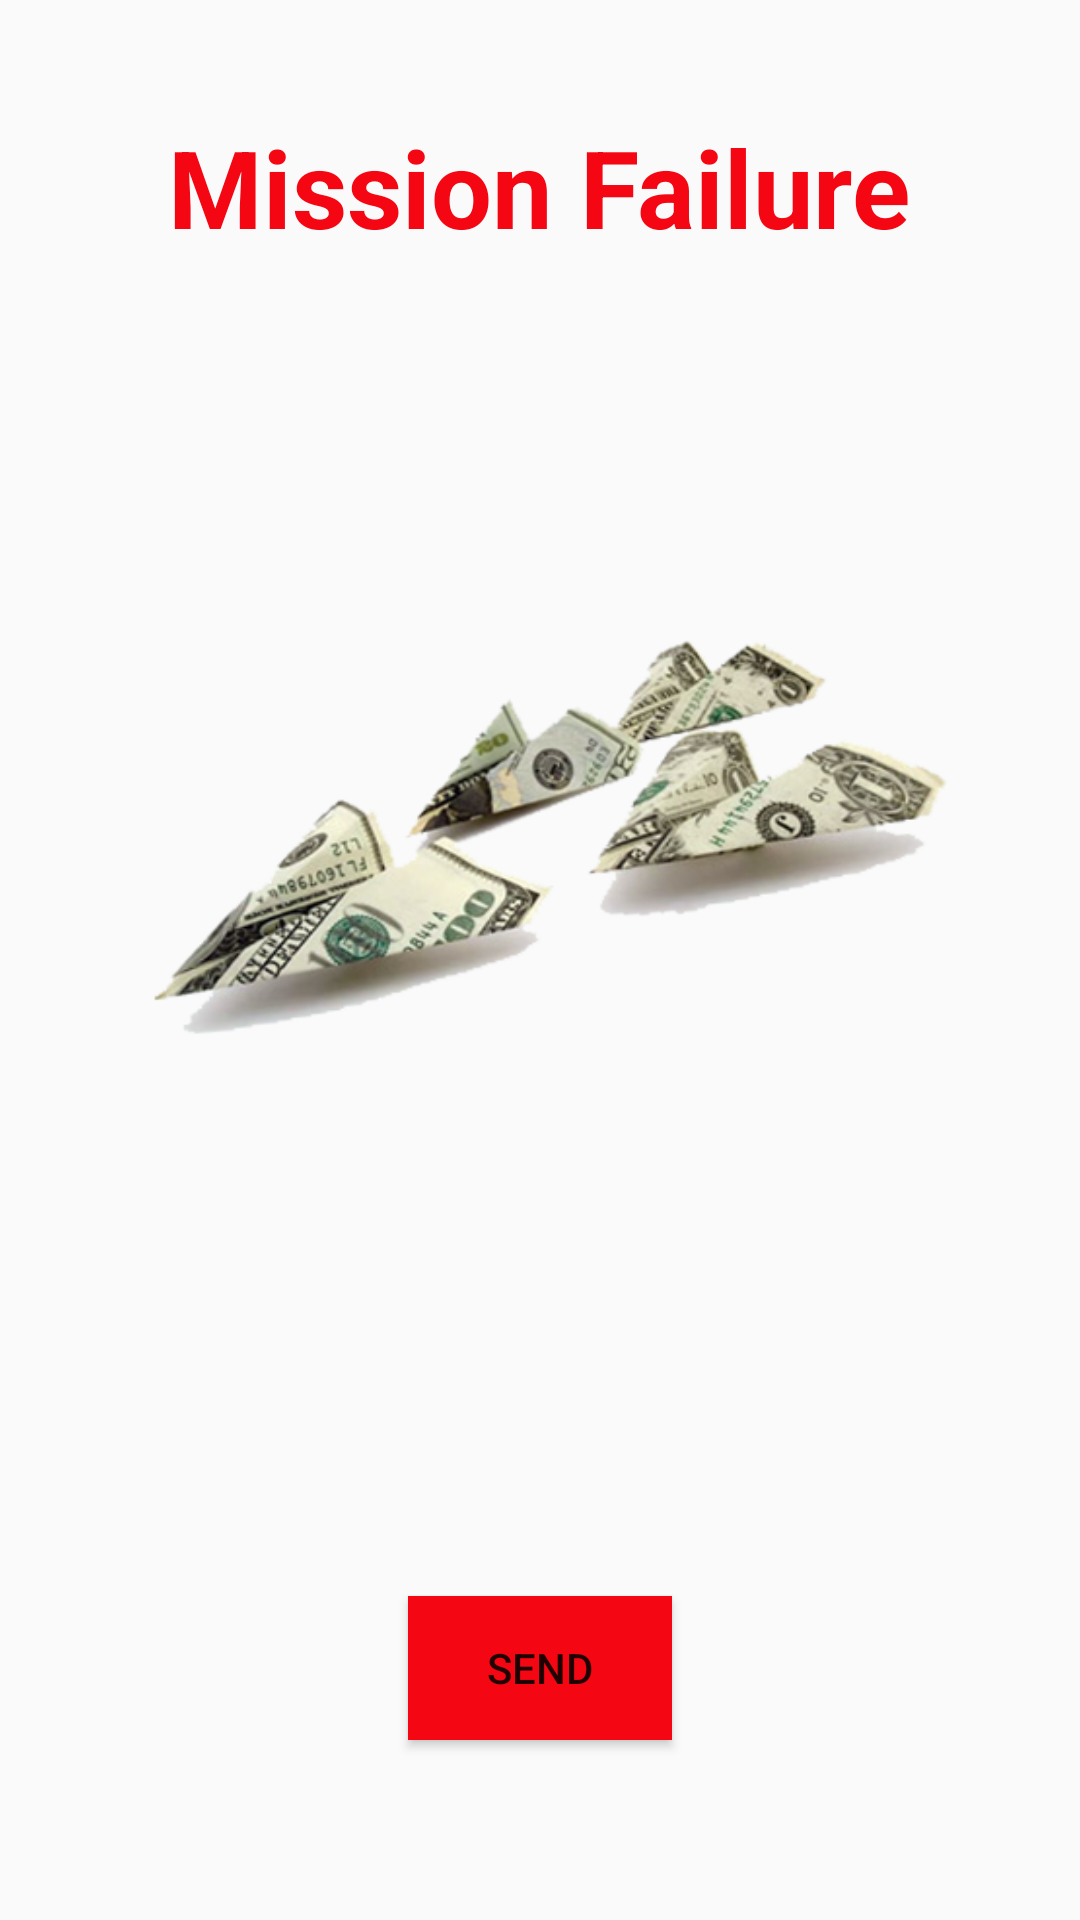

Write the Android layout XML for this screen, with the resource values it uses.
<!-- AndroidManifest.xml: application theme Theme.AppCompat.Light.NoActionBar -->
<!-- res/layout/activity_mission_failure.xml -->
<?xml version="1.0" encoding="utf-8"?>
<RelativeLayout xmlns:android="http://schemas.android.com/apk/res/android"
    xmlns:app="http://schemas.android.com/apk/res-auto"
    android:layout_width="match_parent"
    android:layout_height="match_parent">

    <ImageView
        android:id="@+id/imageView2"
        android:layout_width="284dp"
        android:layout_height="198dp"
        android:layout_alignParentTop="true"
        android:layout_centerHorizontal="true"
        android:layout_marginTop="184dp"
        android:background="@drawable/send_money" />

    <TextView
        android:id="@+id/textView7"
        android:layout_width="wrap_content"
        android:layout_height="wrap_content"
        android:layout_alignParentTop="true"
        android:layout_centerHorizontal="true"
        android:layout_marginTop="38dp"
        android:text="Mission Failure"
        android:textAlignment="center"
        android:textColor="@color/colorPrimaryDark"
        android:textSize="36sp"
        android:textStyle="bold" />

    <Button
        android:id="@+id/btn_send_money"
        android:layout_width="wrap_content"
        android:layout_height="wrap_content"
        android:layout_alignParentBottom="true"
        android:layout_centerHorizontal="true"
        android:layout_marginBottom="60dp"
        android:background="@color/colorPrimaryDark"
        android:onClick="sendMoney"
        android:text="Send"
        android:textColor="@color/common_google_signin_btn_text_dark_default" />
</RelativeLayout>
<!-- resources referenced by this layout -->
<resources>
  <color name="colorPrimaryDark">#f40612</color>
  <!-- drawable send_money: png bitmap (drawable, 127245 bytes) -->
</resources>
